Dataset: fruit_data (GitHub, sameeksha-sunilkumar/grape-disease-and-pest-prediction). Classes: canker, gray mold, powdery mildew.

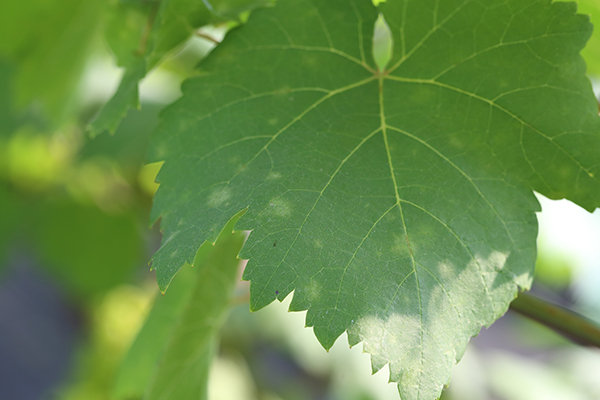
Label: powdery mildew

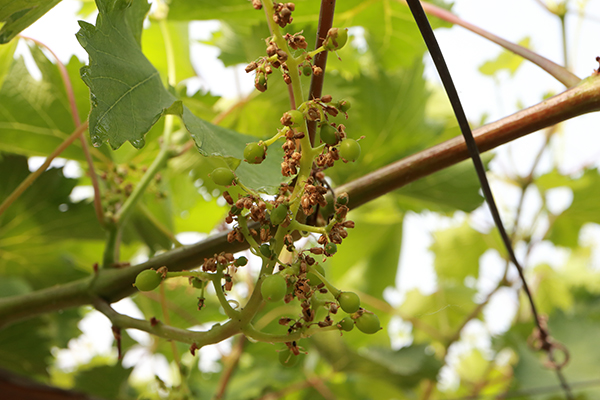
Label: gray mold

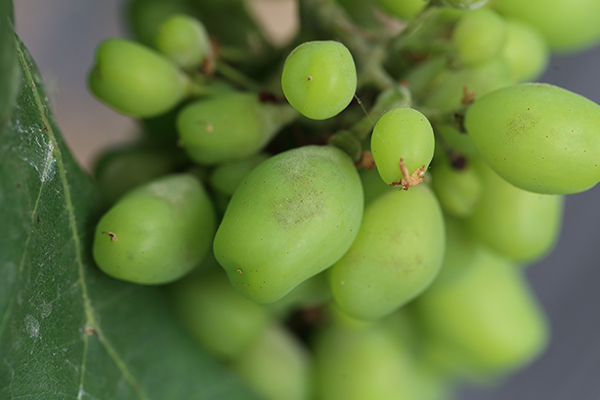
Label: powdery mildew

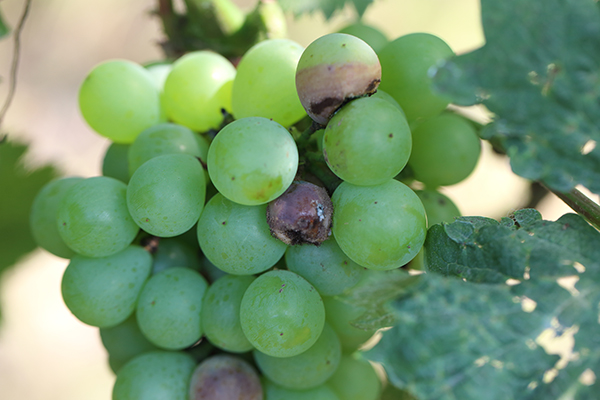
Label: canker

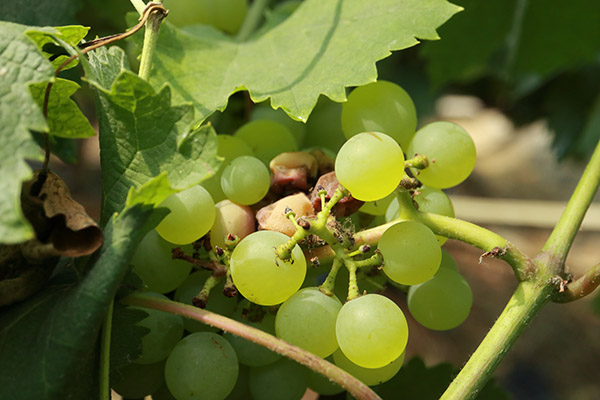
Label: canker

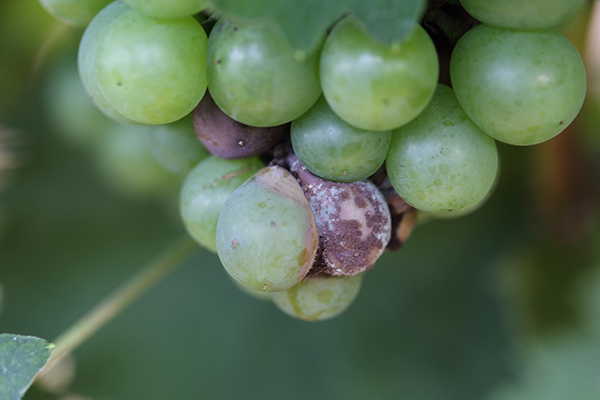
Label: canker
